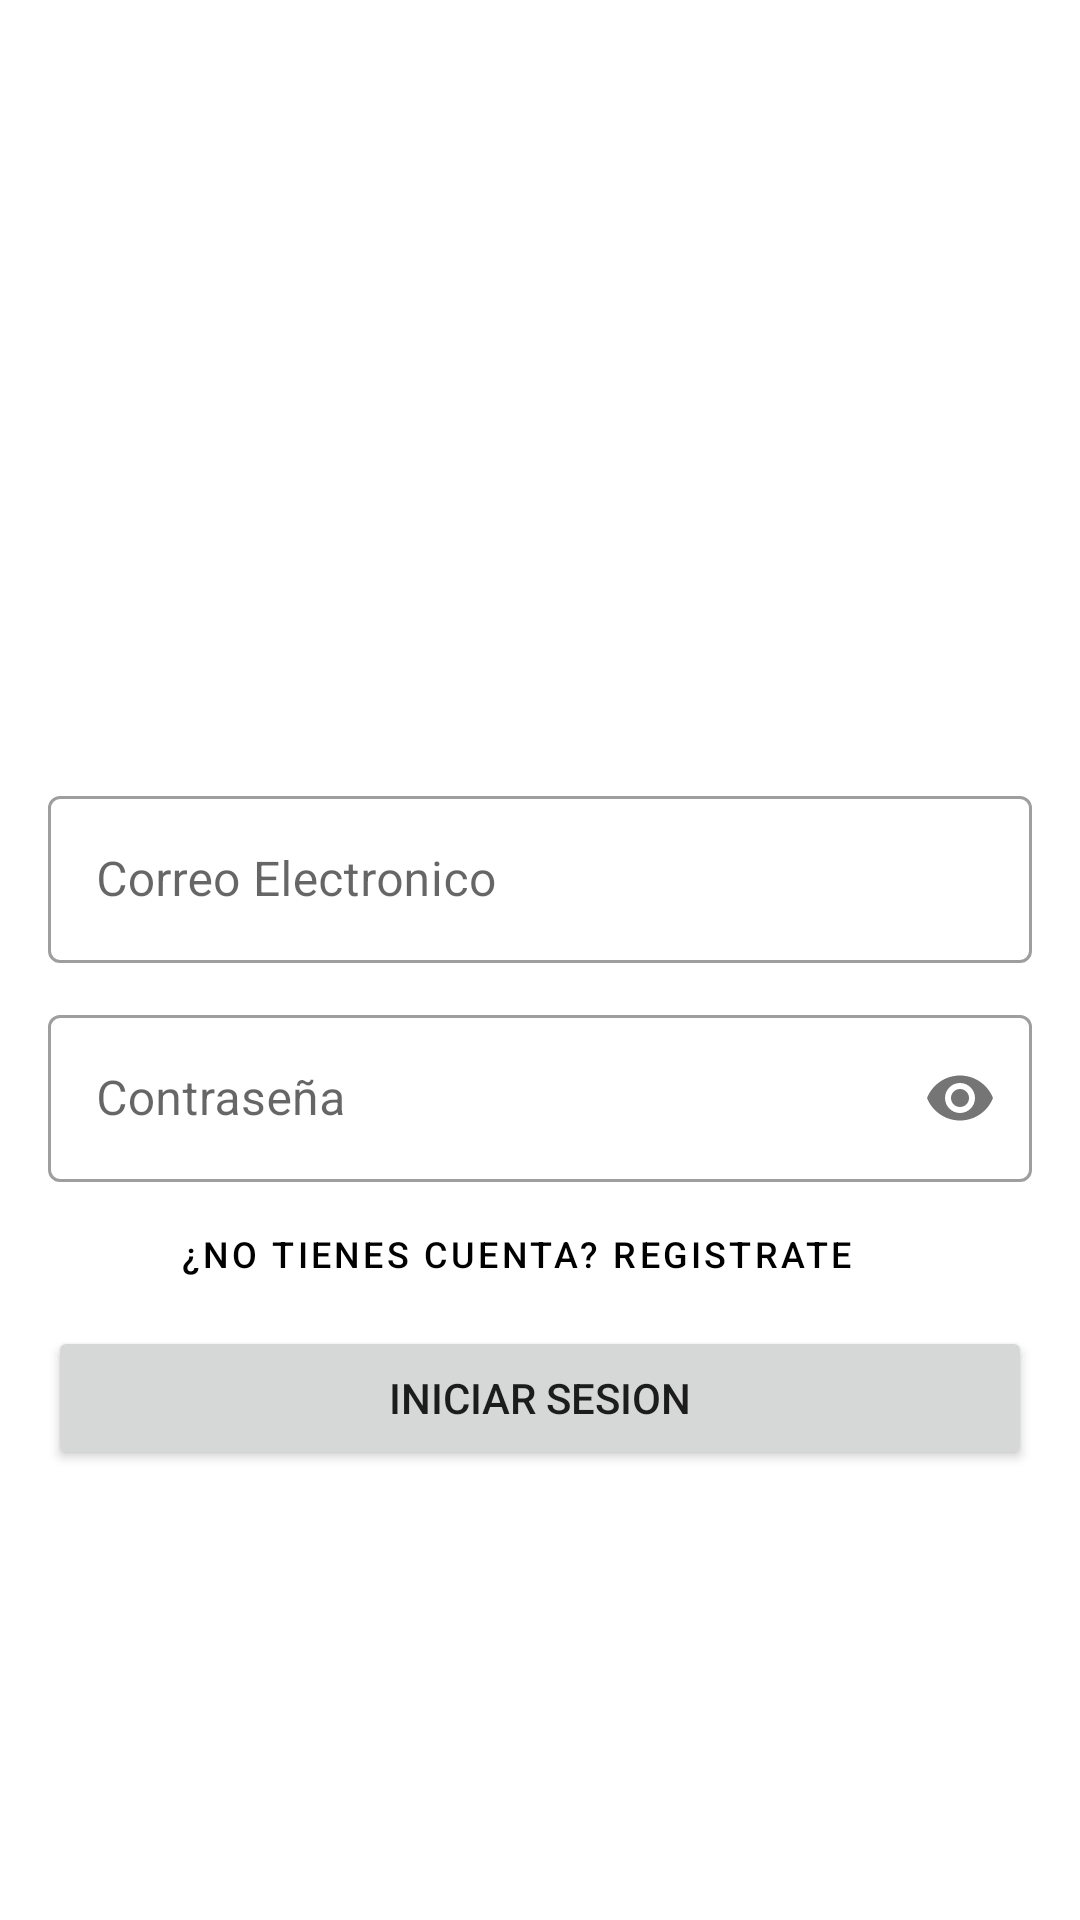

Produce the Android XML layout that renders to this screen, including the resource entries it uses.
<!-- AndroidManifest.xml: application theme TMDB -->
<!-- res/layout/fragment_login.xml -->
<?xml version="1.0" encoding="utf-8"?>
<ScrollView xmlns:android="http://schemas.android.com/apk/res/android"
    xmlns:app="http://schemas.android.com/apk/res-auto"
    xmlns:tools="http://schemas.android.com/tools"
    android:layout_width="match_parent"
    android:layout_height="match_parent"
    android:fillViewport="true">

    <androidx.constraintlayout.widget.ConstraintLayout
        android:layout_width="match_parent"
        android:layout_height="wrap_content">


        <com.google.android.material.imageview.ShapeableImageView
            android:id="@+id/logo"
            android:layout_width="180dp"
            android:layout_height="180dp"
            android:scaleType="centerCrop"
            android:src="@drawable/usuario"
            app:layout_constraintBottom_toTopOf="@id/email"
            app:layout_constraintEnd_toEndOf="parent"
            app:layout_constraintStart_toStartOf="parent"
            app:layout_constraintTop_toTopOf="parent"
            app:layout_constraintVertical_chainStyle="packed" />

        <com.google.android.material.textfield.TextInputLayout
            android:id="@+id/email"
            style="@style/Widget.MaterialComponents.TextInputLayout.OutlinedBox"
            android:layout_width="0dp"
            android:layout_height="wrap_content"
            android:layout_marginHorizontal="16dp"
            android:layout_marginTop="32dp"
            android:hint="@string/correo_electronico"
            app:layout_constraintBottom_toTopOf="@+id/password"
            app:layout_constraintEnd_toEndOf="parent"
            app:layout_constraintStart_toStartOf="parent"
            app:layout_constraintTop_toBottomOf="@+id/logo">

            <com.google.android.material.textfield.TextInputEditText
                android:id="@+id/etEmail"
                android:layout_width="match_parent"
                android:layout_height="wrap_content"
                android:inputType="textEmailAddress" />
        </com.google.android.material.textfield.TextInputLayout>

        <com.google.android.material.textfield.TextInputLayout
            android:id="@+id/password"
            style="@style/Widget.MaterialComponents.TextInputLayout.OutlinedBox"
            android:layout_width="0dp"
            android:layout_height="wrap_content"
            android:layout_marginHorizontal="16dp"
            android:layout_marginTop="12dp"
            android:hint="@string/contrase_a"
            app:layout_constraintBottom_toTopOf="@+id/btnLogin"
            app:layout_constraintEnd_toEndOf="parent"
            app:layout_constraintStart_toStartOf="parent"
            app:layout_constraintTop_toBottomOf="@id/email"
            app:passwordToggleEnabled="true">

            <com.google.android.material.textfield.TextInputEditText
                android:id="@+id/etPassword"
                android:layout_width="match_parent"
                android:layout_height="wrap_content"
                android:inputType="textPassword" />
        </com.google.android.material.textfield.TextInputLayout>

        <Button
            android:id="@+id/btnSignUp"
            style="@style/Widget.MaterialComponents.Button.TextButton"
            android:layout_width="wrap_content"
            android:layout_height="wrap_content"
            android:layout_marginEnd="16dp"
            android:text="@string/registrarme"
            android:textColor="@color/black"
            android:textSize="12sp"
            app:layout_constraintBottom_toTopOf="@id/btnLogin"
            app:layout_constraintEnd_toEndOf="parent"
            app:layout_constraintStart_toStartOf="parent"
            app:layout_constraintTop_toBottomOf="@id/password" />

        <Button
            android:id="@+id/btnLogin"
            android:layout_width="0dp"
            android:layout_height="wrap_content"
            android:layout_marginHorizontal="16dp"
            android:paddingVertical="14dp"
            android:text="@string/iniciar_sesion"
            app:layout_constraintBottom_toTopOf="@id/btnSignUp"
            app:layout_constraintEnd_toEndOf="parent"
            app:layout_constraintStart_toStartOf="parent"
            app:layout_constraintTop_toBottomOf="@id/btnSignUp" />


        <ProgressBar
            android:id="@+id/progressBar"
            style="?android:attr/progressBarStyle"
            android:layout_width="0dp"
            android:layout_height="wrap_content"
            android:layout_margin="2dp"
            android:visibility="gone"
            app:layout_constraintBottom_toBottomOf="@id/btnLogin"
            app:layout_constraintEnd_toEndOf="@id/btnLogin"
            app:layout_constraintStart_toStartOf="@id/btnLogin"
            app:layout_constraintTop_toTopOf="@id/btnLogin" />

    </androidx.constraintlayout.widget.ConstraintLayout>

</ScrollView>
<!-- resources referenced by this layout -->
<resources>
  <color name="black">#FF000000</color>
  <string name="contrase_a">Contraseña</string>
  <string name="correo_electronico">Correo Electronico</string>
  <string name="iniciar_sesion">Iniciar sesion</string>
  <string name="registrarme">¿No tienes cuenta? Registrate</string>
  <style name="TMDB" parent="Theme.MaterialComponents.Light.DarkActionBar">
          
          <item name="colorPrimary">@color/colorPrimary</item>
          <item name="colorPrimaryDark">@color/colorPrimaryDark</item>
          <item name="colorAccent">@color/colorAccent</item>
      </style>
  <color name="colorPrimary">#2196F3</color>
  <color name="colorPrimaryDark">#03A9F4</color>
  <color name="colorAccent">#FFEB3B</color>
</resources>
